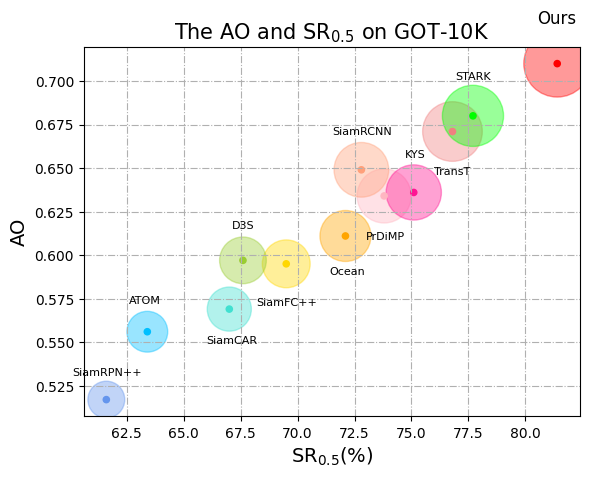

Python code for this plot: (Note: this script raises an exception after producing the figure.)
import numpy as np
import matplotlib.pyplot as plt
import matplotlib.axes._axes as axes
import matplotlib.figure as figure
from matplotlib.backends.backend_pdf import PdfPages
pdf = PdfPages('sr_ao.pdf')
plt.rc('font',family='Times New Roman')

fig, ax = plt.subplots()  # type:figure.Figure, axes.Axes
ax.set_title('The AO and SR$_{0.5}$ on GOT-10K', fontsize=15)
ax.set_xlabel('SR$_{0.5}$(%)', fontsize=14)
ax.set_ylabel('AO', fontsize=14)


trackers = ['SiamRPN++', 'ATOM', 'SiamCAR', 'SiamFC++', 'D3S', 'Ocean', 'PrDiMP', 'KYS', 'SiamRCNN', 'TransT', 'STARK', 'Ours']
SR_05 = np.array([61.6, 63.4, 67.0, 69.5, 67.6, 72.1, 73.8, 75.1, 72.8, 76.8, 77.7, 81.4])
sr_norm = np.array([61.6, 63.4, 67.0, 69.5, 67.6, 72.1, 73.8, 75.1, 72.8, 76.8, 77.7, 81.4]) / 100
performance = np.array([0.517, 0.556, 0.569, 0.595, 0.597, 0.611, 0.634, 0.636, 0.649, 0.671, 0.680, 0.710])

circle_color = ['cornflowerblue', 'deepskyblue',  'turquoise', 'gold', 'yellowgreen', 'orange', 'lightpink', 'deeppink', 'lightsalmon', 'lightcoral', 'lime', 'r']
# Marker size in units of points^2
volume = (400 * sr_norm/8 * performance/0.6) ** 2

ax.scatter(SR_05, performance, c=circle_color, s=volume, alpha=0.4)
ax.scatter(SR_05, performance, c=circle_color, s=20, marker='o')
# text
ax.text(SR_05[0] - 1.5, performance[0] + 0.014, trackers[0], fontsize=8, color='k')
ax.text(SR_05[1] - 0.8, performance[1] + 0.016, trackers[1], fontsize=8, color='k')
ax.text(SR_05[2] - 1, performance[2] - 0.02, trackers[2], fontsize=8, color='k')
ax.text(SR_05[3] - 1.3, performance[3] - 0.024, trackers[3], fontsize=8, color='k')
ax.text(SR_05[4] - 0.5, performance[4] + 0.018, trackers[4], fontsize=8, color='k')
ax.text(SR_05[5] - 0.7, performance[5] - 0.022, trackers[5], fontsize=8, color='k')
ax.text(SR_05[6] - 0.8, performance[6] - 0.025, trackers[6], fontsize=8, color='k')
ax.text(SR_05[7] - 0.4, performance[7] + 0.02, trackers[7], fontsize=8, color='k')
ax.text(SR_05[8] - 1.3, performance[8] + 0.02, trackers[8], fontsize=8, color='k')
ax.text(SR_05[9] - 0.8, performance[9] - 0.025, trackers[9], fontsize=8, color='k')
ax.text(SR_05[10] - 0.8, performance[10] + 0.021, trackers[10], fontsize=8, color='k')
ax.text(SR_05[11] - 0.9, performance[11] + 0.023, trackers[11], fontsize=12, color='k')

ax.grid(which='major', axis='both', linestyle='-.') # color='r', linestyle='-', linewidth=2
ax.set_xlim(60, 84, 5)
ax.set_ylim(0.5, 0.75, 0.02)
ax.xaxis.set_tick_params(labelsize=12)
ax.yaxis.set_tick_params(labelsize=12)

fig.savefig('GOT_10k_qp.pdf')


pdf.savefig()
pdf.close()
plt.show()
